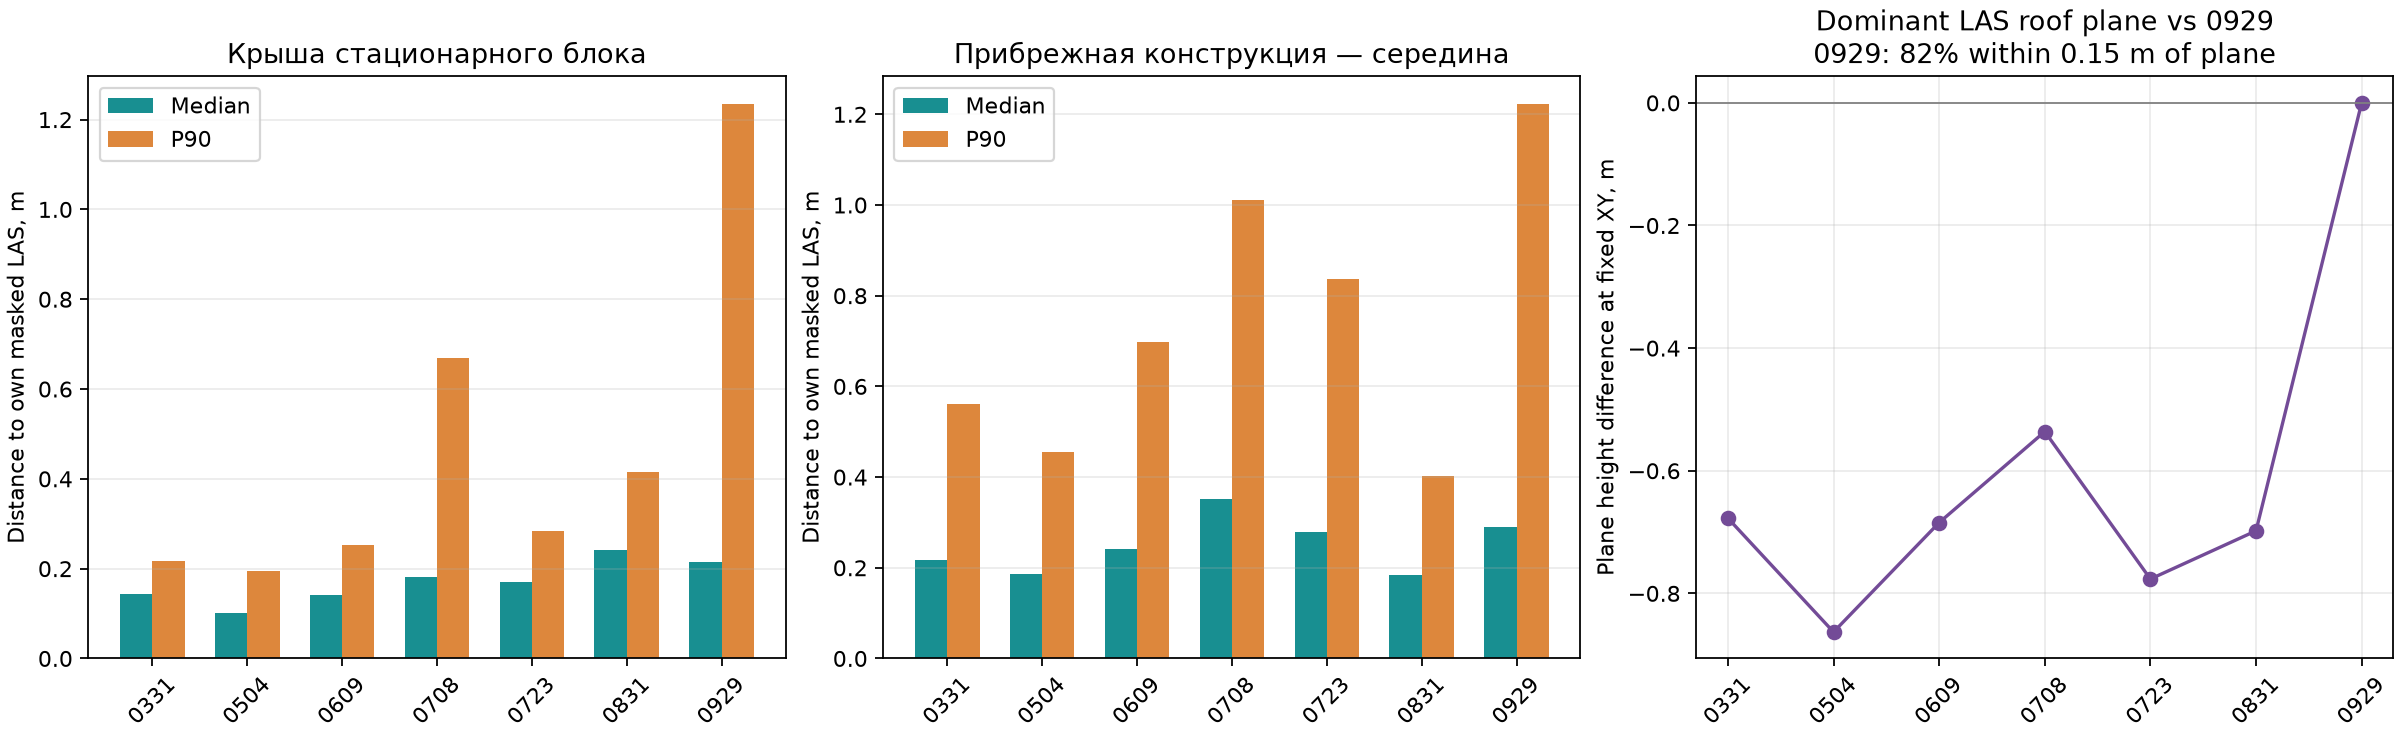

Data behind this chart, as committed beside it:
date, samples, regions, mean_of_region_medians_m, mean_of_region_p90_m, point_weighted_median_m, point_weighted_p90_m, mean_region_fraction_within_1m, mean_region_to_0929_median_m, old_spatial_holdout_count, eligible_record_count, outside_positive_masks, delta_mean_median_vs_0929_m
0331, 479, 2, 0.1799, 0.3895, 0.149, 0.2896, 0.9908, 0.5278, 165, 185934, 185455, -0.07253
0504, 565, 2, 0.1444, 0.3245, 0.1082, 0.2393, 0.977, 0.621, 68, 205201, 204636, -0.1081
0609, 503, 2, 0.1914, 0.4748, 0.1496, 0.3247, 0.9643, 0.6282, 54, 199573, 199070, -0.06104
0708, 283, 2, 0.2668, 0.8411, 0.1918, 0.8522, 0.9044, 0.7385, 1, 151555, 151272, 0.01434
0723, 540, 2, 0.2243, 0.5605, 0.1762, 0.4159, 0.9452, 0.7958, 74, 159261, 158721, -0.02816
0831, 263, 2, 0.2134, 0.4086, 0.2337, 0.4154, 0.9769, 0.5365, 73, 196893, 196630, -0.03906
0929, 174, 2, 0.2525, 1.228, 0.2311, 1.252, 0.8735, 0.2525, 27, 204341, 204167, 0.0
